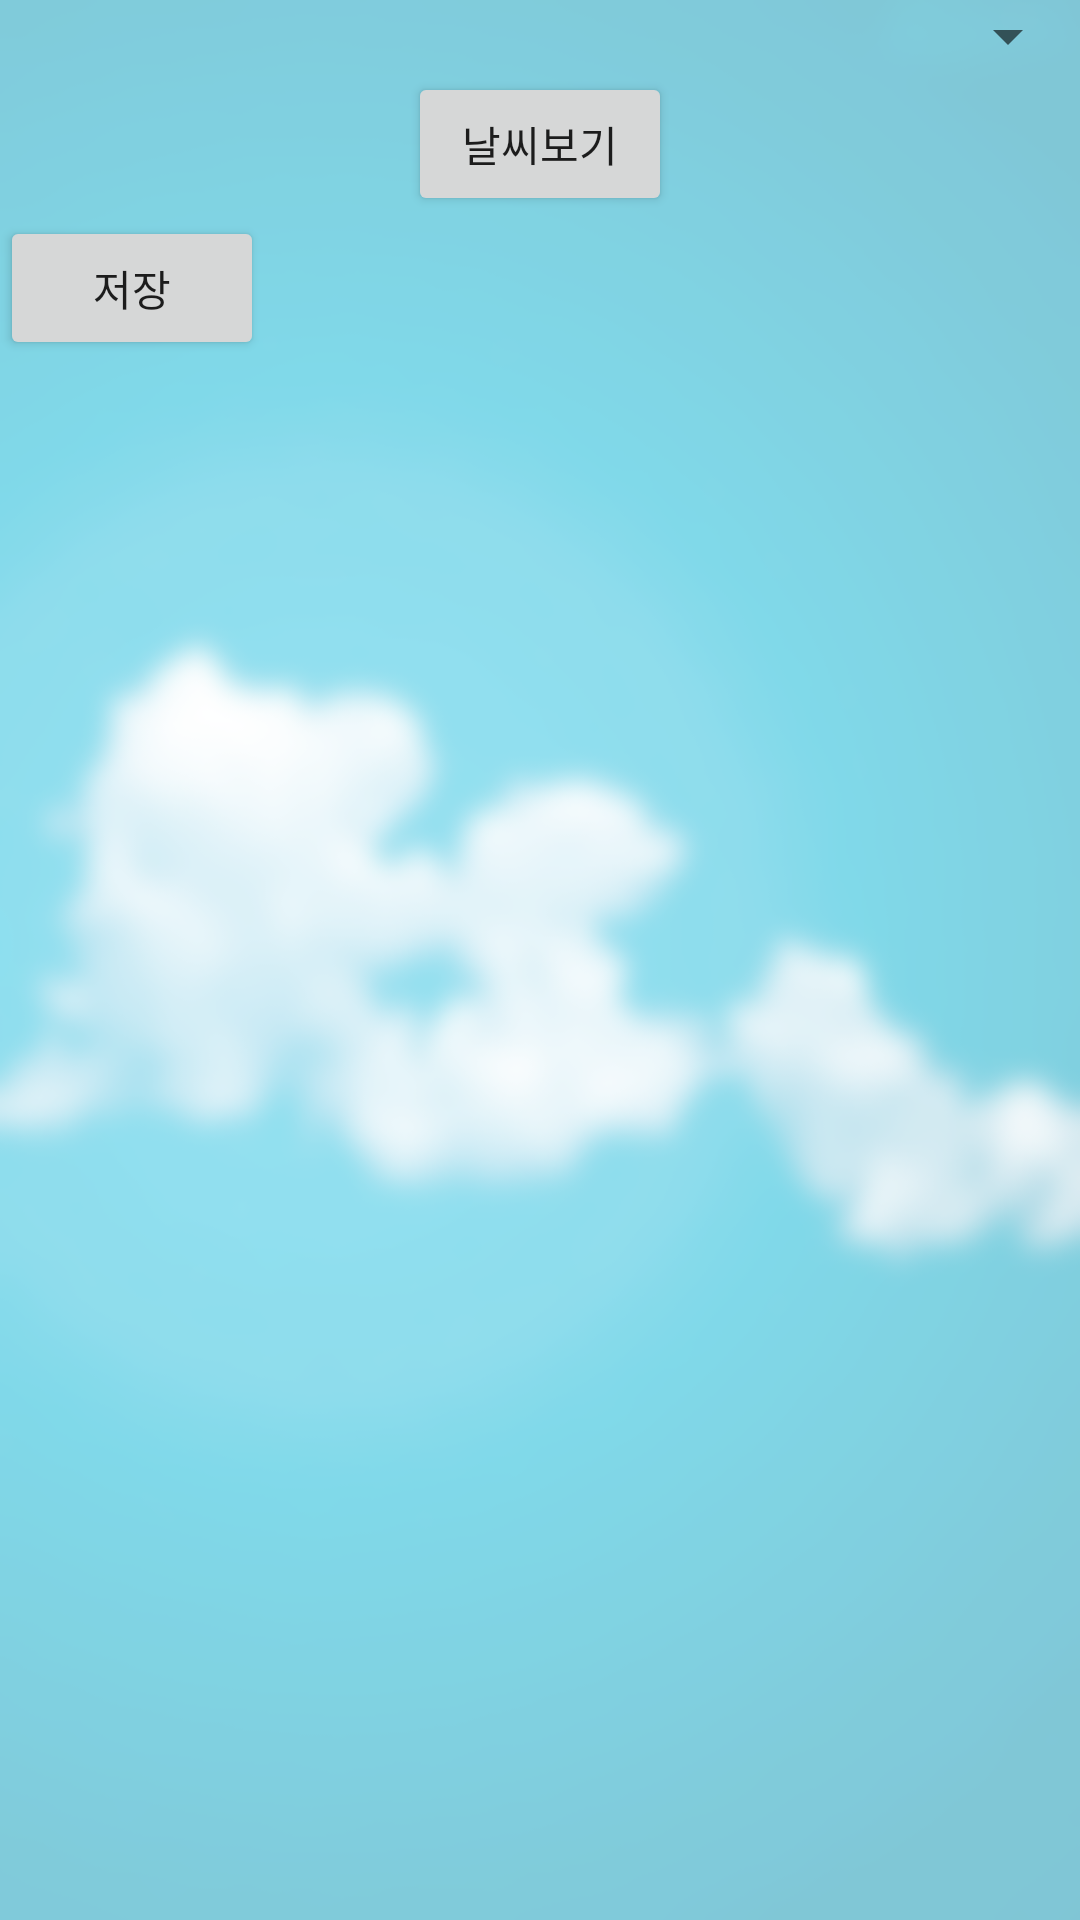

Android layout source for this screen:
<!-- AndroidManifest.xml: application theme AppTheme -->
<!-- res/layout/region.xml -->
<?xml version="1.0" encoding="utf-8"?>

<LinearLayout xmlns:android="http://schemas.android.com/apk/res/android"
    android:layout_width="fill_parent"
    android:background="@drawable/sky7"
    android:layout_height="fill_parent"
    android:orientation="vertical" >

    <Spinner
        android:id="@+id/spinner"
        android:layout_width="match_parent"
        android:layout_height="wrap_content" />
   
    <Button 
        android:layout_height="wrap_content"
        android:layout_width="wrap_content"
        android:id="@+id/getBtn"
        android:layout_gravity="center_horizontal"
        android:clickable="true"
        android:onClick="weather"
        android:text="날씨보기"/>
    
        <Button 
        android:layout_height="wrap_content"
        android:layout_width="wrap_content"
        android:id="@+id/back"
        android:clickable="true"
        android:onClick="back"
        android:text="저장"/>
        
<ScrollView
    android:layout_width="match_parent"
    android:layout_height="match_parent" >

    <TextView
        android:id="@+id/textView1"
        android:layout_width="match_parent"
        android:layout_height="match_parent"
        android:text="" />
</ScrollView>
</LinearLayout>
<!-- resources referenced by this layout -->
<resources>
  <!-- drawable sky7: png bitmap (drawable-xxhdpi, 94236 bytes) -->
</resources>
